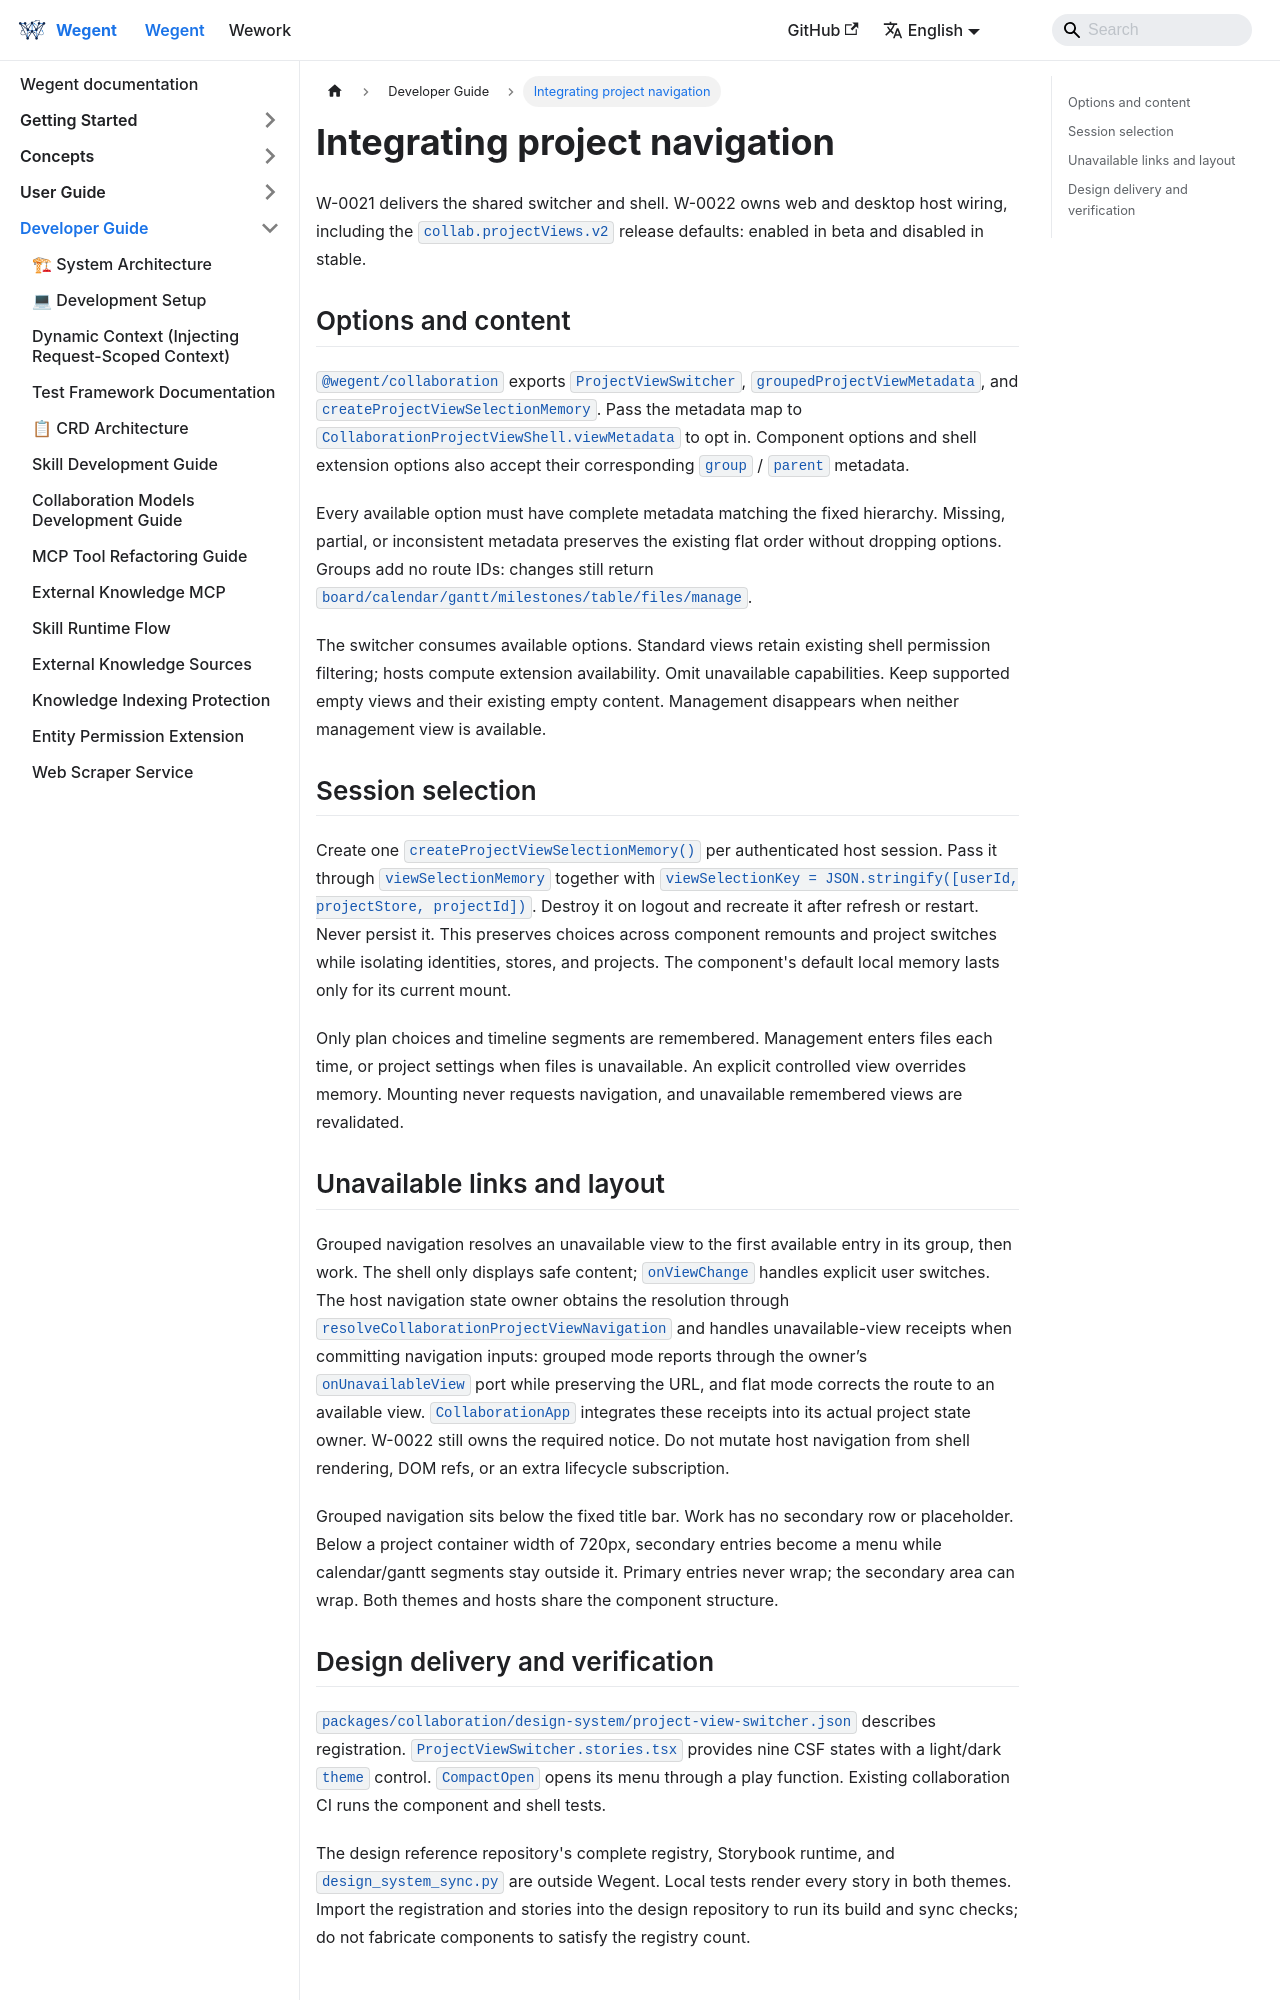

repository: wecode-ai/wegent-docs · page: docs/wegent/developer-guide/project-view-switcher.html · generator: docusaurus

---
sidebar_position: 37
---

# Integrating project navigation

W-0021 delivers the shared switcher and shell. W-0022 owns web and desktop host wiring, including the `collab.projectViews.v2` release defaults: enabled in beta and disabled in stable.

## Options and content

`@wegent/collaboration` exports `ProjectViewSwitcher`, `groupedProjectViewMetadata`, and `createProjectViewSelectionMemory`. Pass the metadata map to `CollaborationProjectViewShell.viewMetadata` to opt in. Component options and shell extension options also accept their corresponding `group` / `parent` metadata.

Every available option must have complete metadata matching the fixed hierarchy. Missing, partial, or inconsistent metadata preserves the existing flat order without dropping options. Groups add no route IDs: changes still return `board/calendar/gantt/milestones/table/files/manage`.

The switcher consumes available options. Standard views retain existing shell permission filtering; hosts compute extension availability. Omit unavailable capabilities. Keep supported empty views and their existing empty content. Management disappears when neither management view is available.

## Session selection

Create one `createProjectViewSelectionMemory()` per authenticated host session. Pass it through `viewSelectionMemory` together with `viewSelectionKey = JSON.stringify([userId, projectStore, projectId])`. Destroy it on logout and recreate it after refresh or restart. Never persist it. This preserves choices across component remounts and project switches while isolating identities, stores, and projects. The component's default local memory lasts only for its current mount.

Only plan choices and timeline segments are remembered. Management enters files each time, or project settings when files is unavailable. An explicit controlled view overrides memory. Mounting never requests navigation, and unavailable remembered views are revalidated.

## Unavailable links and layout

Grouped navigation resolves an unavailable view to the first available entry in its group, then work. The shell only displays safe content; `onViewChange` handles explicit user switches. The host navigation state owner obtains the resolution through `resolveCollaborationProjectViewNavigation` and handles unavailable-view receipts when committing navigation inputs: grouped mode reports through the owner’s `onUnavailableView` port while preserving the URL, and flat mode corrects the route to an available view. `CollaborationApp` integrates these receipts into its actual project state owner. W-0022 still owns the required notice. Do not mutate host navigation from shell rendering, DOM refs, or an extra lifecycle subscription.

Grouped navigation sits below the fixed title bar. Work has no secondary row or placeholder. Below a project container width of 720px, secondary entries become a menu while calendar/gantt segments stay outside it. Primary entries never wrap; the secondary area can wrap. Both themes and hosts share the component structure.
